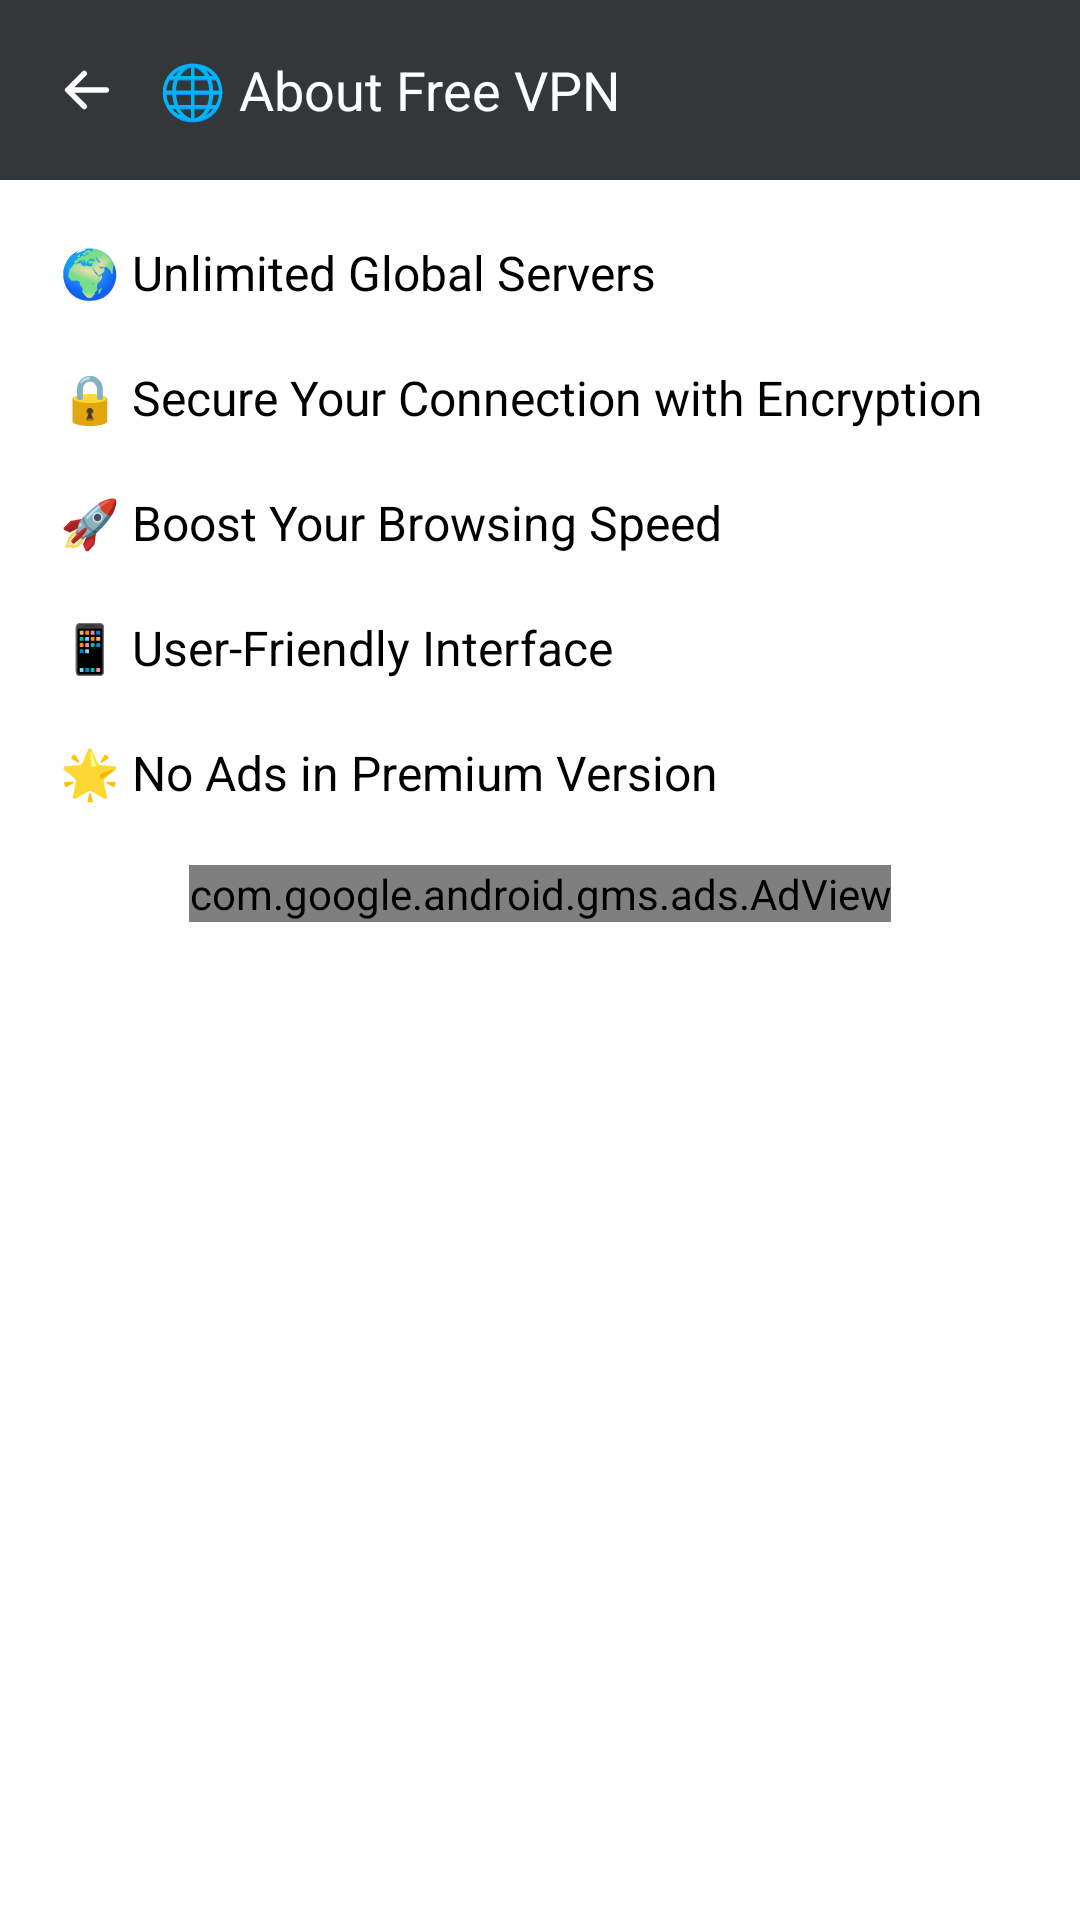

Reconstruct the res/layout file that produces this screen, plus the resources it refers to.
<!-- AndroidManifest.xml: application theme Theme.FreeVPNAPP -->
<!-- res/layout/activity_about.xml -->
<?xml version="1.0" encoding="utf-8"?>
<LinearLayout xmlns:android="http://schemas.android.com/apk/res/android"
    xmlns:app="http://schemas.android.com/apk/res-auto"
    android:layout_width="match_parent"
    android:layout_height="match_parent"
    android:background="@color/white"
    android:orientation="vertical">

    
    <LinearLayout
        android:layout_width="match_parent"
        android:layout_height="60dp"
        android:background="#33373A"
        android:gravity="center_vertical">

        <ImageView
            android:id="@+id/backButton"
            android:layout_width="28dp"
            android:layout_height="28dp"
            android:layout_marginLeft="15dp"
            android:background="@drawable/ripple"
            android:padding="3dp"
            android:src="@drawable/arrow_back"
            app:tint="@color/white" />

        <TextView
            android:layout_width="match_parent"
            android:layout_height="wrap_content"
            android:layout_marginLeft="10dp"
            android:layout_weight="1"
            android:text="🌐 About Free VPN"
            android:textColor="@color/white"
            android:textSize="18sp" />

        <ImageView
            android:id="@+id/infoButton"
            android:layout_width="28dp"
            android:layout_height="28dp"
            android:layout_marginRight="15dp"
            android:background="@drawable/ripple"
            android:padding="3dp"
            android:src="@drawable/baseline_account_circle_24"
            app:tint="@color/white" />
    </LinearLayout>

    
    <LinearLayout
        android:layout_width="match_parent"
        android:layout_height="wrap_content"
        android:layout_margin="10dp"
        android:orientation="vertical">

        <TextView
            android:id="@+id/feature1"
            android:layout_width="wrap_content"
            android:layout_height="wrap_content"
            android:text="🌍 Unlimited Global Servers"
            android:textSize="16sp"
            android:textColor="@color/black"
            android:padding="10dp" />

        <TextView
            android:id="@+id/feature2"
            android:layout_width="wrap_content"
            android:layout_height="wrap_content"
            android:text="🔒 Secure Your Connection with Encryption"
            android:textSize="16sp"
            android:textColor="@color/black"
            android:padding="10dp" />

        <TextView
            android:id="@+id/feature3"
            android:layout_width="wrap_content"
            android:layout_height="wrap_content"
            android:text="🚀 Boost Your Browsing Speed"
            android:textSize="16sp"
            android:textColor="@color/black"
            android:padding="10dp" />

        <TextView
            android:id="@+id/feature4"
            android:layout_width="wrap_content"
            android:layout_height="wrap_content"
            android:text="📱 User-Friendly Interface"
            android:textSize="16sp"
            android:textColor="@color/black"
            android:padding="10dp" />

        <TextView
            android:id="@+id/feature5"
            android:layout_width="wrap_content"
            android:layout_height="wrap_content"
            android:text="🌟 No Ads in Premium Version"
            android:textSize="16sp"
            android:textColor="@color/black"
            android:padding="10dp" />
    </LinearLayout>

    
    <LinearLayout
        android:layout_width="match_parent"
        android:layout_height="wrap_content"
        android:layout_marginBottom="4dp"
        android:gravity="center">

        <com.google.android.gms.ads.AdView
            android:id="@+id/adView"
            android:layout_width="wrap_content"
            android:layout_height="wrap_content"
            app:adSize="BANNER"
            app:adUnitId="@string/banner_Id" />
    </LinearLayout>

</LinearLayout>
<!-- resources referenced by this layout -->
<resources>
  <color name="black">#FF000000</color>
  <color name="white">#FFFFFFFF</color>
  <!-- drawable arrow_back (drawable) -->
  <vector xmlns:android="http://schemas.android.com/apk/res/android" android:height="24dp" android:viewportHeight="24" android:viewportWidth="24" android:width="24dp">
        
      <path android:fillColor="#00000000" android:pathData="M11,6L5,12M5,12L11,18M5,12H19" android:strokeColor="#000000" android:strokeLineCap="round" android:strokeLineJoin="round" android:strokeWidth="2"/>
      
  </vector>
  <!-- drawable ripple (drawable) -->
  <?xml version="1.0" encoding="utf-8"?>
  <ripple xmlns:android="http://schemas.android.com/apk/res/android" android:color="#e0e0e0">
  
      <item android:id="@android:id/mask"
          >
          <shape android:shape="oval">
  
              <solid android:color="@android:color/holo_green_light"/>
          </shape>
      </item>
  
      
      
  </ripple>
  <string name="banner_Id">ca-app-pub-6211293117600297/3751370330</string>
  <style name="Theme.FreeVPNAPP" parent="Base.Theme.FreeVPNAPP" />
  <style name="Base.Theme.FreeVPNAPP" parent="Theme.Material3.DayNight.NoActionBar">
          
          
  
          <item name="android:statusBarColor">#33373A</item>
      </style>
</resources>
